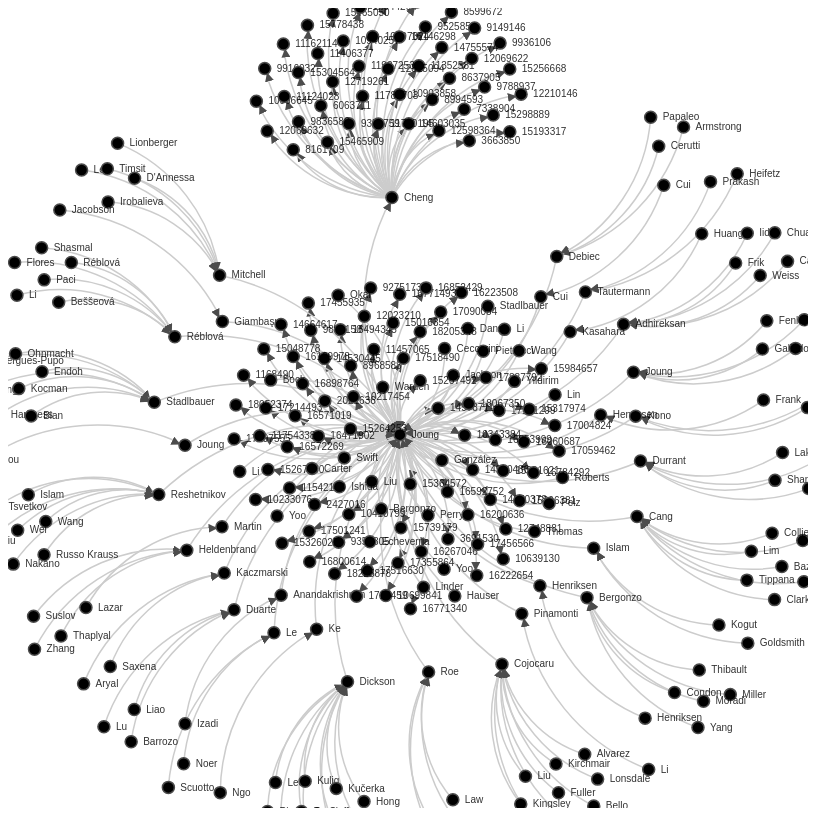
D3 v3 page, settled after 480 driven frames (8 s of simulated time); the page loaded 1 data file(s).




// get the data
d3.json("citetestdata.json", function(json) {

    var width = 800,
        height = 800;

    var force = d3.layout.force()
        .nodes(json.nodes)
        .links(json.links)
        .size([width, height])
        .linkDistance(30)
        .charge(-300)
        .on("tick", tick)
        .start();

    var svg = d3.select("body").append("svg")
        .attr("width", width)
        .attr("height", height);

    // build the arrow.
    svg.append("svg:defs").selectAll("marker")
        .data(["end"]) // Different link/path types can be defined here
        .enter().append("svg:marker") // This section adds in the arrows
        .attr("id", String)
        .attr("viewBox", "0 -5 10 10")
        .attr("refX", 15)
        .attr("refY", -1.5)
        .attr("markerWidth", 6)
        .attr("markerHeight", 6)
        .attr("fill", "#4c4c4c")
        .attr("orient", "auto")
        .append("svg:path")
        .attr("d", "M0,-5L10,0L0,5");

    // add the links and the arrows
    var path = svg.append("svg:g").selectAll("path")
        .data(force.links())
        .enter().append("svg:path")
        //    .attr("class", function(d) { return "link " + d.type; })
        .attr("class", "link")
        .attr("marker-end", "url(#end)");

    // make it so that nodes remain fixed after user drags them to new location
    var drag = force.drag()
        .on("dragstart", dragstart)
        .on("dragend", dragend);
    
    function dragstart(d) {
          d3.select(this).classed("fixed", d.fixed = true);
    }
    
    function dragend(d) {
          d3.select(this).classed("fixed", d.fixed = true);
    }
    
    // define the nodes
    var node = svg.selectAll(".node")
        .data(force.nodes())
        .enter().append("g")
        .attr("class", "node")
        .on("click", click)
        .on("mouseover", mouseover)
        .on("mouseout", mouseout)
        .call(drag);

    // add the nodes
    node.append("circle")
        .style("fill", function(d) { return d.color})
        .attr("r", 6);

    // add the text 
    node.append("text")
        .attr("x", 12)
        .attr("dy", ".31em")
        .style("fill", "black")
        .style("opacity", .8)
        .text(function(d) {
            return d.ln;
        });

    // add the curvy lines
    function tick() {
        path.attr("d", function(d) {
            var dx = d.target.x - d.source.x,
                dy = d.target.y - d.source.y,
                dr = Math.sqrt(dx * dx + dy * dy);
            return "M" +
                d.source.x + "," +
                d.source.y + "A" +
                dr + "," + dr + " 0 0,1 " +
                d.target.x + "," +
                d.target.y;
        });

        node
            .attr("transform", function(d) {
                return "translate(" + d.x + "," + d.y + ")";
            });
    }
   
    //action to take on mouseover
    function mouseover() {
            d3.select(this).select("circle").transition()
                .duration(750)
                .attr("r", 9)
            d3.select(this).select("text").transition()
                .duration(750)
                .attr("dy", ".31em")
                .style("stroke-width", ".5px")
                .style("font", "20px serif")
                .style("fill", "#000000")
                .style("opacity", 1);
        }
    //action to take on mouseout
    function mouseout() {
            d3.select(this).select("circle").transition()
                .duration(750)
                .attr("r", 3.5)
            d3.select(this).select("text").transition()
                .duration(750)
                .attr("dy", ".31em")
                .style("font", "10px serif")
                .style("fill", "black")
                .style("opacity", .8);
        }
    
    
    // action to take on mouse click
    function click(d) {
        if (d3.event.defaultPrevented) return; // prevent following links when dragging
        window.location.href = "pmid?" + d.name;
        
    };

});



### data: citetestdata.json
{
 "directed": true,
 "graph": {},
 "nodes": [
  {
   "color": "5e3c99",
   "ln": 10497024,
   "name": 10497024
  },
  {
   "color": "5e3c99",
   "ln": 11162114,
   "name": 11162114
  },
  {
   "color": "e66101",
   "ln": "Harkness",
   "name": 27060139
  },
  {
   "color": "5e3c99",
   "ln": 11352581,
   "name": 11352581
  },
  {
   "color": "5e3c99",
   "ln": 9354759,
   "name": 9354759
  },
  {
   "color": "5e3c99",
   "ln": 9788937,
   "name": 9788937
  },
  {
   "color": "b2abd2",
   "ln": 14970378,
   "name": 14970378
  },
  {
   "color": "fdb863",
   "ln": "Dickson",
   "name": 24803855
  },
  "... 271 more items"
 ],
 "links": [
  {
   "source": 2,
   "target": 180
  },
  {
   "source": 7,
   "target": 201
  },
  {
   "source": 9,
   "target": 131
  },
  {
   "source": 10,
   "target": 167
  },
  {
   "source": 11,
   "target": 259
  },
  {
   "source": 12,
   "target": 201
  },
  {
   "source": 13,
   "target": 180
  },
  {
   "source": 15,
   "target": 201
  },
  "... 270 more items"
 ],
 "multigraph": false
}